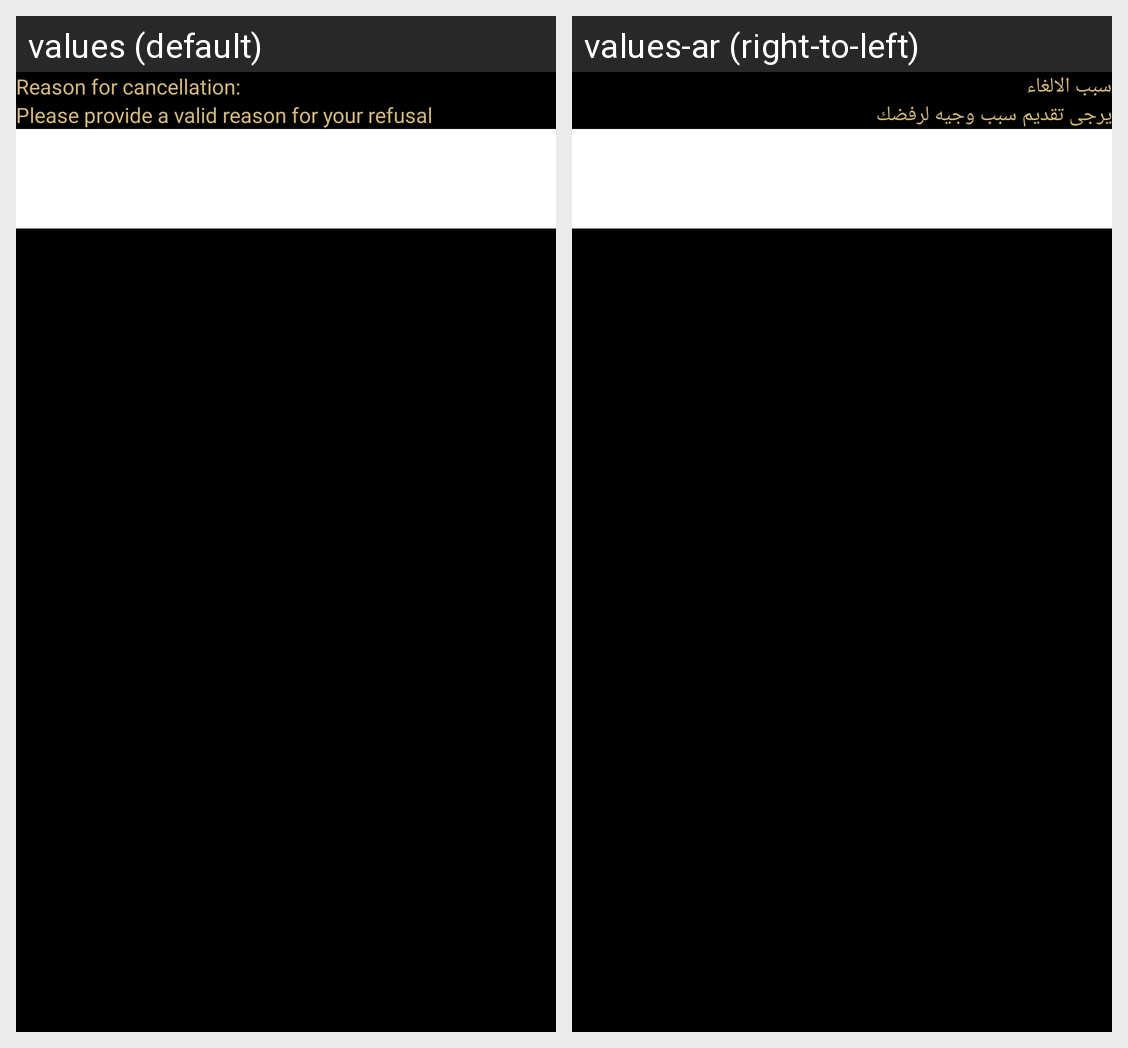

The Android screen above is rendered under two locales of the same app. Produce the string resources it draws, with the default and per-locale values.
Android screen res/layout/fragment_cancel_service_bottom_sheet.xml rendered under 2 locales, left to right: values (default), values-ar (right-to-left). Device: Nexus 5 (rendered at 1080×1920; each locale shown at half size, 540×960, under a caption strip naming it); theme Theme.HeenaSupplier.
Strings drawn on this screen, with the default value and each locale's value (text and hints the layout hard-codes, and strings that could not be matched under every locale, appear in the picture but are not listed):

reason_for_cancellation
  values: Reason for cancellation:
  values-ar: سبب الالغاء

please_provide_a_valid_reason_for_your_refusal
  values: Please provide a valid reason for your refusal
  values-ar: يرجى تقديم سبب وجيه لرفضك
